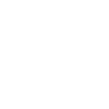
t = 0.00 s
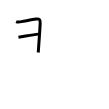
t = 2.00 s
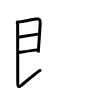
t = 4.00 s
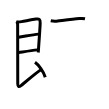
t = 6.00 s
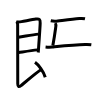
t = 8.00 s
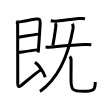
t = 10.00 s

The animated SVG that drew these frames (rendered in a browser with its animation timeline set to each time). Animation: 10 SMIL elements (animate=10); one cycle of 10.00 s.

<svg width="109px" height="109px" viewBox="0 0 px 109px" xmlns="http://www.w3.org/2000/svg" xmlns:xlink="http://www.w3.org/1999/xlink" xml:space="preserve" version="1.1"  baseProfile="full">
<path d="M16.12,21.51c1.63,0.74,3.45,0.48,5.41,0.13c4.25-0.76,11.31-2.09,14.36-2.58c3.56-0.57,4.4,0.53,4.29,4.07c-0.2,6.16-1.11,16.87-1.52,23.64c-0.16,2.63-0.32,4.71-0.46,5.76" style="fill:none;stroke:black;stroke-width:3;opacity:0">
  <animate attributeType="CSS" attributeName="opacity" from="0" to="1" begin="0s" dur="1s" repeatCount="Indefinite" fill="freeze" />
</path>
<path d="M18.46,37.28C24,36.5,32,34.75,38.49,34.12" style="fill:none;stroke:black;stroke-width:3;opacity:0">
  <animate attributeType="CSS" attributeName="opacity" from="0" to="1" begin="1s" dur="1s" repeatCount="Indefinite" fill="freeze" />
</path>
<path d="M18.62,52.6c5.51-0.85,12.88-2.1,18.71-2.72" style="fill:none;stroke:black;stroke-width:3;opacity:0">
  <animate attributeType="CSS" attributeName="opacity" from="0" to="1" begin="2s" dur="1s" repeatCount="Indefinite" fill="freeze" />
</path>
<path d="M16.87,22.26c0.69,0.69,0.78,1.55,0.78,2.49c0,3.25,0.1,54.41,0.1,59.12c0,3.12,1.21,3.36,3.25,1.75c1.72-1.36,15.42-13.18,20-15.88" style="fill:none;stroke:black;stroke-width:3;opacity:0">
  <animate attributeType="CSS" attributeName="opacity" from="0" to="1" begin="3s" dur="1s" repeatCount="Indefinite" fill="freeze" />
</path>
<path d="M35,62.25c3.5,2.5,8.75,9.25,10.25,15" style="fill:none;stroke:black;stroke-width:3;opacity:0">
  <animate attributeType="CSS" attributeName="opacity" from="0" to="1" begin="4s" dur="1s" repeatCount="Indefinite" fill="freeze" />
</path>
<path d="M50.75,20.75c2.38,0.5,4.88,0.48,7,0.22c5.8-0.7,15.26-1.98,21.62-2.44c1.92-0.14,3.74-0.18,5.63,0.23" style="fill:none;stroke:black;stroke-width:3;opacity:0">
  <animate attributeType="CSS" attributeName="opacity" from="0" to="1" begin="5s" dur="1s" repeatCount="Indefinite" fill="freeze" />
</path>
<path d="M55.31,23.13c0.56,0.99,0.73,1.87,0.51,3.5c-0.95,7.12-1.32,10.12-3,19" style="fill:none;stroke:black;stroke-width:3;opacity:0">
  <animate attributeType="CSS" attributeName="opacity" from="0" to="1" begin="6s" dur="1s" repeatCount="Indefinite" fill="freeze" />
</path>
<path d="M45.57,47c2.31,0.27,4.37,0.28,6.67,0.06c8.87-0.86,22.97-2.31,32.88-2.49c2.08-0.04,4.13-0.07,6.19,0.21" style="fill:none;stroke:black;stroke-width:3;opacity:0">
  <animate attributeType="CSS" attributeName="opacity" from="0" to="1" begin="7s" dur="1s" repeatCount="Indefinite" fill="freeze" />
</path>
<path d="M72.41,23.75c0.49,0.95,1.02,2.8,0.61,5.09C69.5,48.75,62.25,75.75,40,91.5" style="fill:none;stroke:black;stroke-width:3;opacity:0">
  <animate attributeType="CSS" attributeName="opacity" from="0" to="1" begin="8s" dur="1s" repeatCount="Indefinite" fill="freeze" />
</path>
<path d="M69.74,56.37c1.01,1.01,1.38,2.75,1.38,4.43C71.11,70.5,71,73,71,79.25c0,10.5,1.25,12.03,12.49,12.03c11.13,0,11.76-2.03,11.76-9.37" style="fill:none;stroke:black;stroke-width:3;opacity:0">
  <animate attributeType="CSS" attributeName="opacity" from="0" to="1" begin="9s" dur="1s" repeatCount="Indefinite" fill="freeze" />
</path>
</svg>
